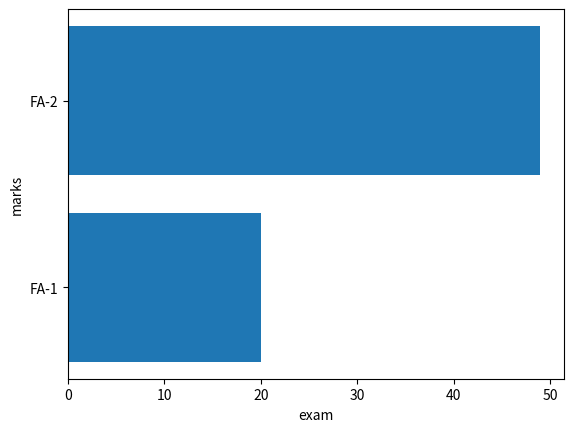

Python code for this plot:
import numpy as np
import matplotlib.pyplot as pl
a=["FA-1","FA-2"]
b=[20,49]
c=np.arange(len(a))
pl.barh(c,b)
pl.yticks(c,a)
pl.xlabel("exam")
pl.ylabel("marks")
pl.show()
